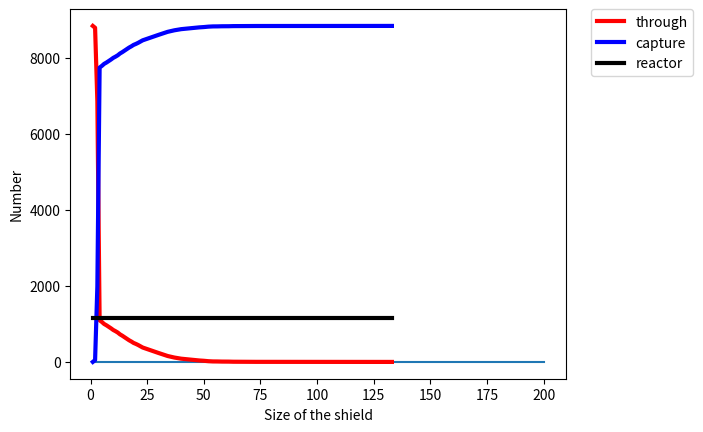

Write the Python code that produced this figure.

# coding: utf-8

# In[1]:

import random as ran
import numpy as np
import pylab as py
import matplotlib.pyplot as plt
from scipy.optimize import curve_fit
import math as math


# In[2]:

h=1
tmax=200
tpoints=np.arange(0,tmax+1,h)
#print(tpoints)

sample=10000
s_points=np.arange(0,sample+1,h)

mean=100
standard=20
A0=1/(standard*math.sqrt(2*3.14))
Z=(tpoints[1:tmax+1]-mean)/standard
dist=A0*np.exp(-1*(Z**2)/2)

#print(dist)
plt.plot(tpoints[1:tmax+1],dist)
plt.show()

print(sum(dist))
print(len(dist))



# In[3]:

dist_0=dist[0]
for i in range(tmax-1):
    if i == 0:
        dist[i]=dist_0
    else:
        dist[i]=dist[i]-dist[i-1]
        
#print(dist)
print(len(dist))


# In[4]:

dist2=dist[0:100]# steps from 1 to 100
dist1=dist[100:200]# steps from 101 to 200
print(len(dist1))
print(len(dist2))

frac1=ran.uniform(0,dist1[0])
est_1=mean+(standard*math.sqrt(-2*np.log(frac1/A0)))

est_1=int(est_1//1)

print(est_1)



frac2=ran.uniform(0,dist2[99])
est_2=mean-(standard*math.sqrt(-2*np.log(frac2/A0)))

est_2=int(est_2//1)

print(est_2)


# In[5]:

e1points=np.arange(0,est_1+1,h)
e2points=np.arange(0,est_2+1,h)

print(len(e1points))
print(len(e2points))


# In[6]:

first=1
p_same=3/4
p_change=1/4


# In[7]:

ele=first
pos1=first
position1=[]
pos2=first
position2=[]


# In[8]:

up=2
down=-2
right=1
left=-1


# In[9]:

# loop for capture possibility
for i in s_points:
    position1.append(pos1)
    ele = 1
    # 2nd move        
    if ran.random() > p_change:
        ele += right
        test = right
    else:
        if ran.random() > 1/2:
            ele += 0*up
            test = up
        else:
            ele += 0*down
            test = down
    # 3rd move  
    if test == right:
        if ran.random() > p_change:
            ele += right
            test = right
        else:
            if ran.random() > 1/2:
                ele += 0*up
                test = up
            else:
                ele += 0*down
                test = down
    else:
        if test == up:
            if ran.random() > p_change:
                ele += 0*up
                test = up
            else:
                if ran.random() > 1/2:
                    ele += left
                    test = left
                else:
                    ele += right
                    test = right
        else:
            if test == down:
                if ran.random() > p_change:
                    ele += 0*down
                    test = down
                else:
                    if ran.random() > 1/2:
                        ele += left
                        test = left
                    else:
                        ele += right
                        test = right
        # 4th and later move
        for t in range(3,est_1+1):
            if test == right:
                if ran.random() > p_change:
                    ele += right
                    test = right
                else:
                    if ran.random() > 1/2:
                        ele += 0*up
                        test = up
                    else:
                        ele += 0*down
                        test = down
            else:
                if test == up:
                    if ran.random() > p_change:
                        ele += 0*up
                        test = up
                    else:
                        if ran.random() > 1/2:
                            ele += left
                            test = left
                        else:
                            ele += right
                            test = right
                else:
                    if test == down:
                        if ran.random() > p_change:
                            ele += 0*down
                            test = down
                        else:
                            if ran.random() > 1/2:
                                ele += left
                                test = left
                            else:
                                ele += right
                                test = right
                    else:
                        if test == left:
                            if ran.random() > p_change:
                                ele += left
                                test = left
                            else:
                                if ran.random() > 1/2:
                                    ele += 0*up
                                    test = up
                                else:
                                    ele += 0*down
                                    test = down
    pos1 = ele


# In[10]:

print(position1)


# In[11]:

position1=position1[1:sample+1]
print(len(position1))


# In[12]:

reactor=[]
capture=[]
through=[]

num_r=0
num_c=0
num_t=0

size1=np.arange(0,est_1+1,h)
print(len(size1))


# In[13]:

for j in range(est_1+1):
    reactor.append(num_r)
    capture.append(num_c)
    through.append(num_t)
    x = size1[j]
    nt=0
    nc=0
    nr=0
    for i in range(sample):
        if position1[i] > x:
            nt += 1
        elif position1[i] > 0:
            nc += 1
        else:
            nr += 1
    if nr == 0:
        num_r = 0.001
    else:
        num_r = nr
    if nc == 0:
        num_c = 0.001
    else:
        num_c = nc
    if nt == 0:
        num_t = 0.001
    else:
        num_t = nt


# In[14]:

reactor_n=reactor[1:est_1+1]
capture_n=capture[1:est_1+1]
through_n=through[1:est_1+1]


# In[15]:

print(reactor_n)
print(len(reactor_n))


# In[16]:

print(capture_n)
print(len(capture_n))


# In[17]:

print(through_n)
print(len(through_n))


# In[18]:

print(size1[1:est_1+1])
print(len(size1[1:est_1+1]))


# In[19]:

size_array=np.array(size1[1:est_1+1])
through_array=np.array(through_n)
capture_array=np.array(capture_n)
reactor_array=np.array(reactor_n)
plt.plot(size_array,through_array,'-',label='through',color='red',linewidth=3.0)
plt.plot(size_array,capture_array,'-',label='capture',color='blue',linewidth=3.0)
plt.plot(size_array,reactor_array,'-',label='reactor',color='black',linewidth=3.0)
plt.legend(bbox_to_anchor=(1.05, 1), loc=2, borderaxespad=0.)
plt.xlabel('Size of the shield')
plt.ylabel('Number')
plt.show()





# In[20]:

P_through=through_array/sample
P_capture=capture_array/sample
P_reactor=reactor_array/sample

size1=size1[1:est_1+1]


# In[21]:

m_through,b_through=np.polyfit(size1,np.log(P_through),1)
print(m_through,b_through)


fit_t=m_through*size1+b_through
uncertainty_t=(1/tmax)*np.sum((fit_t-np.log(P_through))**2)#Standard Deviation
print(math.sqrt(uncertainty_t))


# In[22]:

m_capture,b_capture=np.polyfit(size1,np.log(P_capture),1)
print(m_capture,b_capture)


fit_c=m_capture*size1+b_capture
uncertainty_c=(1/tmax)*np.sum((fit_t-np.log(P_capture))**2)#Standard Deviation
print(math.sqrt(uncertainty_c))


# In[23]:

m_reactor,b_reactor=np.polyfit(size1,np.log(P_reactor),1)
print(m_reactor,b_reactor)


fit_t=m_reactor*size1+b_reactor
uncertainty_r=(1/tmax)*np.sum((fit_t-np.log(P_reactor))**2)#Standard Deviation
print(math.sqrt(uncertainty_r))


# In[ ]:




# In[ ]:



